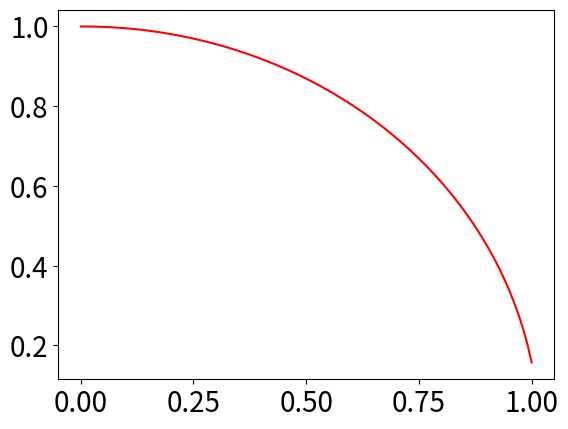

The script that saved this image:
# This script implements Euler's method for 
# numerically solving first order ODEs.
# You may need to install the matplotlib package.
# Provide the following:
#	x0 - initial x
#	y0 - initial y for that choice of x0
#	n - number of steps in Euler's method
# Define the ODE in the ODE function

from math import *
import matplotlib
import matplotlib.mlab as mlab
import matplotlib.pyplot as plt
import matplotlib.cm as cm
from matplotlib import rc

# x_list and y_list store the (x,y) pairs
# that approximate the solution.
# These are for the plot below.

x_list = []
y_list = []

x0 = 0.0
y0 = 1.0
n = 100

x_list.append(x0)
y_list.append(y0)

delta_x = 0.01

# Rewrite ODE in the form y' = f(x,y)
# Return value here is the expression for f(x,y)
def ODE(x, y):
	return -x/y

# This implements Euler's method:
# delta y is approximately y' * delta x
# The successive y values are computed from
# by adding the delta y to the previous y value
def eulers_method(n):
	x = x0
	y = y0
	
	for i in range (1, n+1):
		delta_y = ODE(x, y)*delta_x
		
		x += delta_x
		y += delta_y
		
		x_list.append(x)
		y_list.append(y)

eulers_method(n)

# Plot the (x,y) pairs computed above for
# the approximate solution.
font = {'size' : 20}
matplotlib.rc('font', **font)

euler_plot = plt.plot(x_list, y_list, 'r')
plt.show()
